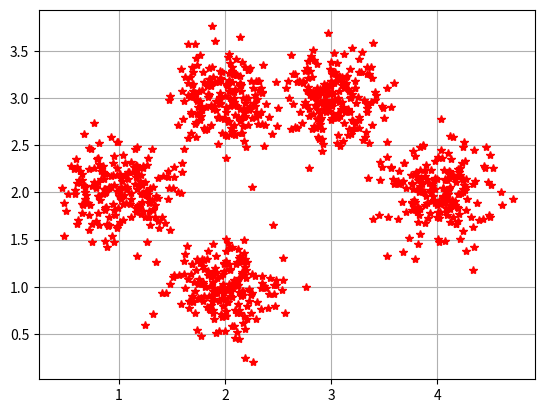

The matplotlib source for this figure:
# -*- coding:utf-8 -*-
# carete by steve at  2017 / 03 / 10　20:05

import numpy as np
import scipy as sp

import matplotlib.pyplot as plt

class DataGenerator:
    '''

    '''
    def __init__(self,k=3,sigma=1.0,D=2):
        '''


        '''

        # self.k=3
        # self.sigma=1.0
        # self.D=2
        print("initial ok")

    def NormalData(self,Data_number=100,k=3,offset=1.0,sigma=1.0,D=2):
        # Find centre points
        centre_point = np.zeros([k,D])
        for i in range(centre_point.shape[0]):
            print("i")


        # General DataSet

    def HandleData(self,numbers=1000,sigma = 0.25):
        DataSet=np.zeros([numbers,2])
        DataLabel=np.zeros([numbers,1])


        centre_points=np.zeros([5,2])
        centre_points[0,:]=[2.0,1.0]
        centre_points[1,:]=[1.0,2.0]
        centre_points[2,:]=[2.0,3.0]
        centre_points[3,:]=[3.0,3.0]
        centre_points[4,:]=[4.0,2.0]

        step_length=int(numbers/centre_points.shape[0])
        print("step lenght:",step_length)



        for i in range(centre_points.shape[0]):
            print("i:",i)
            DataSet[(step_length*i):(step_length*(i+1)),0]=np.random.normal(centre_points[i,0],sigma,DataSet[step_length*i:(step_length*(i+1)),0].shape)
            DataSet[(step_length*i):step_length*(i+1),1]=np.random.normal(centre_points[i,1],sigma,DataSet[step_length*i:(step_length*(i+1)),0].shape)

        return DataSet,DataLabel








if __name__ == '__main__':
    dg = DataGenerator()
    data,lable = dg.HandleData()

    plt.figure(1)
    plt.grid(True)
    # plt.hold(True)

    plt.plot(data[:,0],data[:,1],'r*')
    plt.show()
